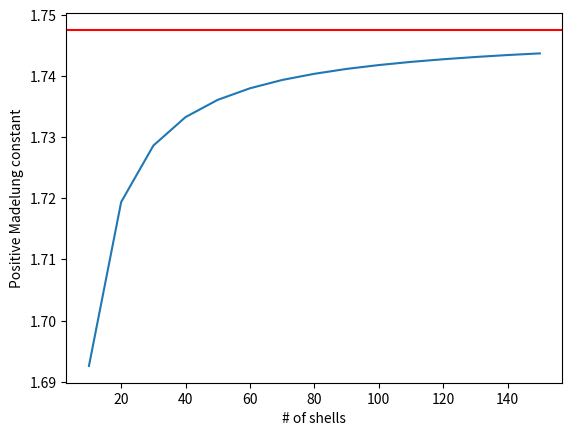

Write Python code to recreate this figure.
from matplotlib import pyplot as plt

x = [10, 20, 30, 40, 50, 60, 70, 80, 90, 100, 110, 120, 130, 140, 150]

y = [1.69258, 1.71940, 1.72864, 1.73331, 1.73613, 1.73802, 1.73938, 1.74039, 1.74119, 1.74182, 1.74234, 1.74277, 1.74314, 1.74346, 1.74373]

plt.plot(x, y)

plt.axhline(y = 1.74757, color='red')

plt.xlabel("# of shells")
plt.ylabel("Positive Madelung constant")

plt.show()
